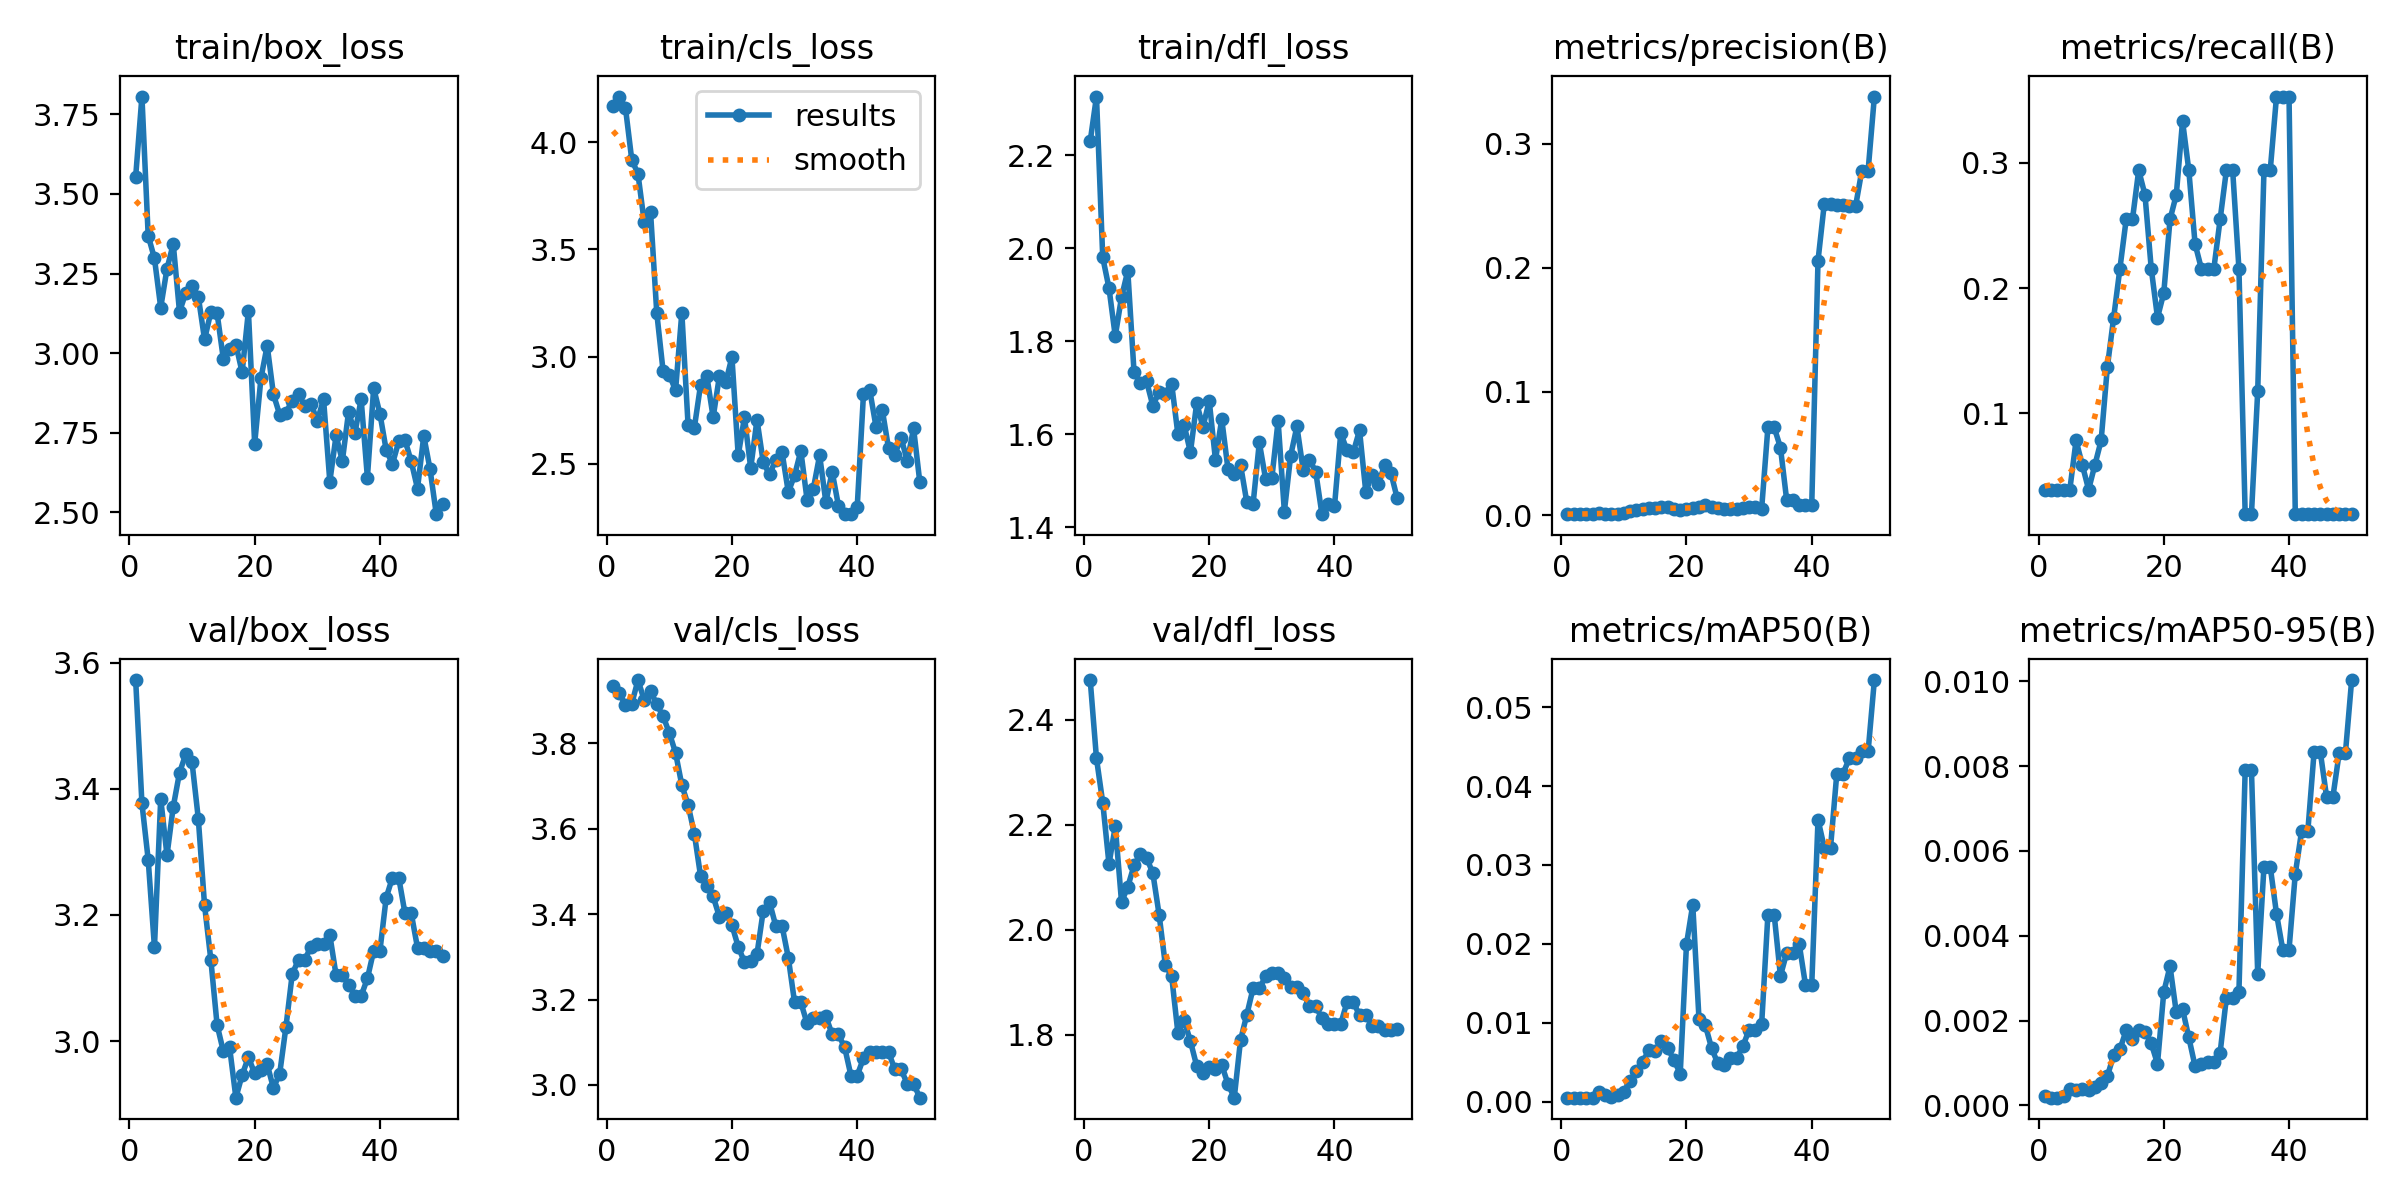

Source data for this figure (header and first rows):
epoch, time, train/box_loss, train/cls_loss, train/dfl_loss, metrics/precision(B), metrics/recall(B), metrics/mAP50(B), metrics/mAP50-95(B), val/box_loss, val/cls_loss, val/dfl_loss, lr/pg0, lr/pg1, lr/pg2
1, 15.74, 3.554, 4.168, 2.231, 0.00095, 0.03922, 0.00052, 0.00021, 3.573, 3.935, 2.476, 2e-05, 2e-05, 2e-05
2, 28.77, 3.806, 4.214, 2.327, 0.00095, 0.03922, 0.00052, 0.00018, 3.377, 3.917, 2.326, 5.8812e-05, 5.8812e-05, 5.8812e-05
3, 40.79, 3.369, 4.161, 1.98, 0.00095, 0.03922, 0.00053, 0.00018, 3.288, 3.891, 2.242, 9.604e-05, 9.604e-05, 9.604e-05
4, 53.34, 3.298, 3.92, 1.914, 0.00095, 0.03922, 0.00054, 0.00021, 3.149, 3.893, 2.125, 0.0001317, 0.0001317, 0.0001317
5, 65.53, 3.143, 3.852, 1.811, 0.00095, 0.03922, 0.00054, 0.00038, 3.384, 3.948, 2.197, 0.0001657, 0.0001657, 0.0001657
6, 78.42, 3.265, 3.626, 1.895, 0.0019, 0.07843, 0.00125, 0.00037, 3.295, 3.901, 2.053, 0.0001982, 0.0001982, 0.0001982
7, 90.59, 3.343, 3.677, 1.952, 0.00143, 0.05882, 0.00089, 0.00039, 3.372, 3.923, 2.082, 0.0002291, 0.0002291, 0.0002291
8, 102.5, 3.13, 3.203, 1.733, 0.00095, 0.03922, 0.00055, 0.00036, 3.426, 3.891, 2.122, 0.0002584, 0.0002584, 0.0002584
9, 114.7, 3.189, 2.934, 1.71, 0.00143, 0.05882, 0.00089, 0.00044, 3.455, 3.864, 2.144, 0.0002861, 0.0002861, 0.0002861
10, 127.2, 3.21, 2.914, 1.714, 0.0019, 0.07843, 0.00128, 0.00053, 3.442, 3.824, 2.137, 0.0003123, 0.0003123, 0.0003123
11, 139.9, 3.178, 2.842, 1.661, 0.00333, 0.1373, 0.00269, 0.00069, 3.353, 3.778, 2.108, 0.0003368, 0.0003368, 0.0003368
12, 151.8, 3.043, 3.205, 1.691, 0.00429, 0.1765, 0.00386, 0.00118, 3.215, 3.702, 2.029, 0.0003598, 0.0003598, 0.0003598
13, 164, 3.129, 2.678, 1.687, 0.00524, 0.2157, 0.0051, 0.00132, 3.129, 3.656, 1.932, 0.0003812, 0.0003812, 0.0003812
14, 176.9, 3.126, 2.668, 1.709, 0.00619, 0.2549, 0.0065, 0.00177, 3.026, 3.588, 1.912, 0.000401, 0.000401, 0.000401
15, 189.7, 2.982, 2.869, 1.6, 0.00619, 0.2549, 0.00649, 0.00156, 2.984, 3.488, 1.803, 0.0004192, 0.0004192, 0.0004192
16, 202.9, 3.015, 2.907, 1.619, 0.00714, 0.2941, 0.00771, 0.00178, 2.99, 3.467, 1.827, 0.0004359, 0.0004359, 0.0004359
17, 215.5, 3.027, 2.717, 1.561, 0.00667, 0.2745, 0.00678, 0.00174, 2.91, 3.442, 1.787, 0.0004509, 0.0004509, 0.0004509
18, 229, 2.94, 2.908, 1.667, 0.00524, 0.2157, 0.0053, 0.00146, 2.946, 3.394, 1.74, 0.0004644, 0.0004644, 0.0004644
19, 241.3, 3.132, 2.879, 1.616, 0.00429, 0.1765, 0.00355, 0.00098, 2.974, 3.404, 1.727, 0.0004763, 0.0004763, 0.0004763
20, 253, 2.715, 2.997, 1.672, 0.00476, 0.1961, 0.01997, 0.00267, 2.949, 3.375, 1.738, 0.0004866, 0.0004866, 0.0004866
21, 265.3, 2.921, 2.538, 1.545, 0.00619, 0.2549, 0.02497, 0.00328, 2.953, 3.324, 1.735, 0.0004953, 0.0004953, 0.0004953
22, 278, 3.024, 2.716, 1.633, 0.00667, 0.2745, 0.01045, 0.00219, 2.963, 3.288, 1.742, 0.0005024, 0.0005024, 0.0005024
23, 290.5, 2.87, 2.479, 1.525, 0.0081, 0.3333, 0.00972, 0.00227, 2.925, 3.29, 1.705, 0.000508, 0.000508, 0.000508
24, 302.3, 2.807, 2.705, 1.514, 0.00714, 0.2941, 0.00682, 0.0016, 2.948, 3.307, 1.68, 0.0005119, 0.0005119, 0.0005119
25, 314.4, 2.813, 2.506, 1.534, 0.00571, 0.2353, 0.00485, 0.00092, 3.023, 3.408, 1.789, 0.0005143, 0.0005143, 0.0005143
26, 327.3, 2.851, 2.449, 1.454, 0.00524, 0.2157, 0.00469, 0.00097, 3.106, 3.428, 1.838, 0.0005151, 0.0005151, 0.0005151
27, 340.9, 2.873, 2.518, 1.449, 0.00524, 0.2157, 0.00553, 0.00101, 3.129, 3.373, 1.888, 0.0005143, 0.0005143, 0.0005143
28, 353.8, 2.833, 2.554, 1.582, 0.00524, 0.2157, 0.00553, 0.00101, 3.129, 3.373, 1.888, 0.0005119, 0.0005119, 0.0005119
29, 366.4, 2.841, 2.367, 1.504, 0.00619, 0.2549, 0.00705, 0.00124, 3.15, 3.298, 1.911, 0.000508, 0.000508, 0.000508
30, 378.9, 2.787, 2.445, 1.505, 0.00714, 0.2941, 0.00911, 0.00254, 3.154, 3.194, 1.917, 0.0005024, 0.0005024, 0.0005024
31, 390.6, 2.855, 2.559, 1.629, 0.00714, 0.2941, 0.00911, 0.00254, 3.154, 3.194, 1.917, 0.0004953, 0.0004953, 0.0004953
32, 403.1, 2.597, 2.33, 1.434, 0.00524, 0.2157, 0.00981, 0.00267, 3.168, 3.144, 1.907, 0.0004866, 0.0004866, 0.0004866
33, 415.8, 2.742, 2.383, 1.554, 0.07111, 0.01961, 0.02371, 0.00791, 3.105, 3.157, 1.891, 0.0004763, 0.0004763, 0.0004763
34, 427.7, 2.662, 2.539, 1.617, 0.07111, 0.01961, 0.02371, 0.00791, 3.105, 3.157, 1.891, 0.0004644, 0.0004644, 0.0004644
35, 439.9, 2.816, 2.32, 1.524, 0.0548, 0.1177, 0.01595, 0.0031, 3.09, 3.161, 1.879, 0.000451, 0.000451, 0.000451
36, 453.3, 2.748, 2.462, 1.545, 0.01222, 0.2941, 0.01887, 0.00563, 3.072, 3.118, 1.854, 0.0004359, 0.0004359, 0.0004359
37, 465.2, 2.855, 2.304, 1.52, 0.01222, 0.2941, 0.01887, 0.00563, 3.072, 3.118, 1.854, 0.0004193, 0.0004193, 0.0004193
38, 476.9, 2.609, 2.265, 1.428, 0.00857, 0.3529, 0.01997, 0.00452, 3.099, 3.088, 1.831, 0.0004011, 0.0004011, 0.0004011
39, 489.2, 2.89, 2.264, 1.45, 0.00857, 0.3529, 0.01481, 0.00367, 3.143, 3.022, 1.82, 0.0003813, 0.0003813, 0.0003813
40, 501.2, 2.81, 2.296, 1.445, 0.00857, 0.3529, 0.01481, 0.00367, 3.143, 3.022, 1.82, 0.0003599, 0.0003599, 0.0003599
41, 513.8, 2.696, 2.823, 1.602, 0.2057, 0.01961, 0.03573, 0.00546, 3.228, 3.063, 1.82, 0.000337, 0.000337, 0.000337
42, 526.4, 2.652, 2.844, 1.566, 0.2515, 0.01961, 0.03221, 0.00646, 3.259, 3.077, 1.861, 0.0003124, 0.0003124, 0.0003124
43, 538.3, 2.723, 2.672, 1.561, 0.2515, 0.01961, 0.03221, 0.00646, 3.259, 3.077, 1.861, 0.0002863, 0.0002863, 0.0002863
44, 549.9, 2.727, 2.752, 1.609, 0.2504, 0.01961, 0.04159, 0.00833, 3.203, 3.078, 1.837, 0.0002586, 0.0002586, 0.0002586
45, 561.5, 2.66, 2.572, 1.476, 0.2504, 0.01961, 0.04159, 0.00833, 3.203, 3.078, 1.837, 0.0002293, 0.0002293, 0.0002293
46, 573.6, 2.575, 2.541, 1.513, 0.2498, 0.01961, 0.04351, 0.00727, 3.148, 3.036, 1.816, 0.0001984, 0.0001984, 0.0001984
47, 585.7, 2.74, 2.622, 1.493, 0.2498, 0.01961, 0.04351, 0.00727, 3.148, 3.036, 1.816, 0.0001659, 0.0001659, 0.0001659
48, 597.7, 2.636, 2.512, 1.534, 0.2785, 0.01961, 0.04439, 0.0083, 3.142, 3.003, 1.808, 0.0001319, 0.0001319, 0.0001319
49, 609.8, 2.494, 2.665, 1.517, 0.2785, 0.01961, 0.04439, 0.0083, 3.142, 3.003, 1.808, 9.6224e-05, 9.6224e-05, 9.6224e-05
50, 621.5, 2.527, 2.413, 1.463, 0.3383, 0.01961, 0.05343, 0.01003, 3.135, 2.97, 1.811, 5.9004e-05, 5.9004e-05, 5.9004e-05
